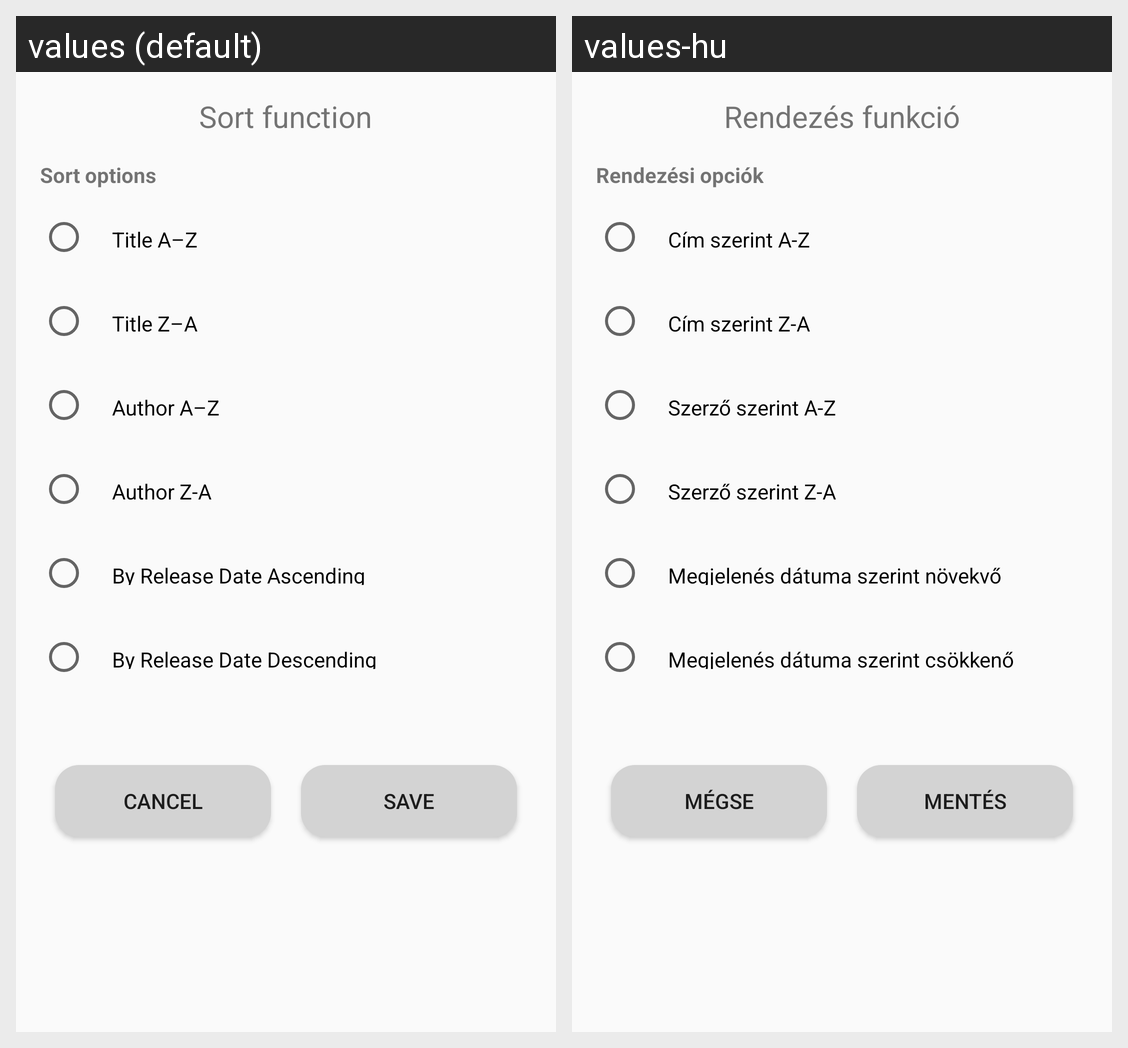

Translations of the strings shown on this Android screen, per locale in the grid:
Android screen res/layout/fragment_sort.xml rendered under 2 locales, left to right: values (default), values-hu. Device: Nexus 5 (rendered at 1080×1920; each locale shown at half size, 540×960, under a caption strip naming it); theme Theme.Test.
Strings drawn on this screen, with the default value and each locale's value (text and hints the layout hard-codes, and strings that could not be matched under every locale, appear in the picture but are not listed):

sort_function
  values: Sort function
  values-hu: Rendezés funkció

sort_option
  values: Sort options
  values-hu: Rendezési opciók

title_a_z
  values: Title A–Z
  values-hu: Cím szerint A-Z

title_z_a
  values: Title Z–A
  values-hu: Cím szerint Z-A

author_a_z
  values: Author A–Z
  values-hu: Szerző szerint A-Z

author_z_a
  values: Author Z-A
  values-hu: Szerző szerint Z-A

by_release_date_ascending
  values: By Release Date Ascending
  values-hu: Megjelenés dátuma szerint növekvő

by_release_date_descending
  values: By Release Date Descending
  values-hu: Megjelenés dátuma szerint csökkenő

cancel
  values: Cancel
  values-hu: Mégse

save
  values: Save
  values-hu: Mentés
